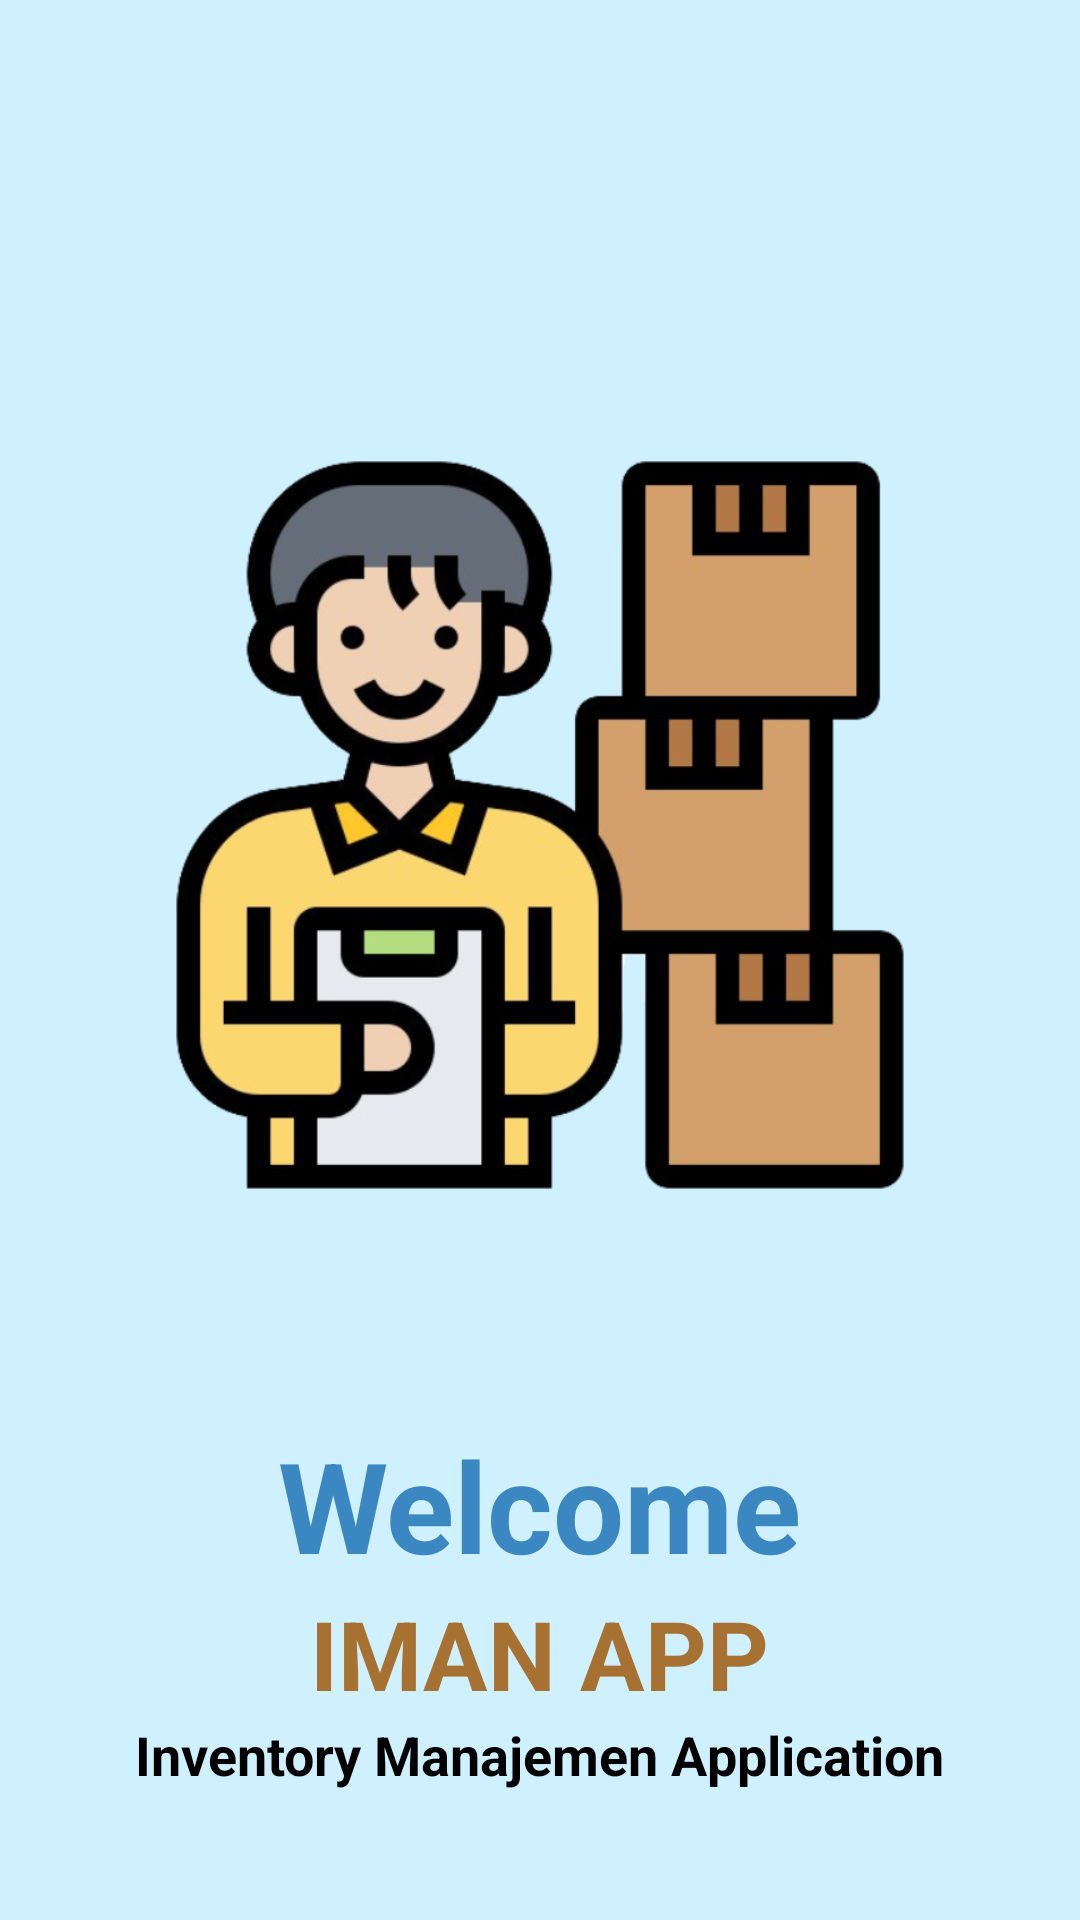

Android layout source for this screen:
<!-- AndroidManifest.xml: application theme Theme.ImanApp -->
<!-- res/layout/activity_login.xml -->
<?xml version="1.0" encoding="utf-8"?>
<RelativeLayout xmlns:android="http://schemas.android.com/apk/res/android"
    xmlns:tools="http://schemas.android.com/tools"
    android:layout_width="match_parent"
    android:layout_height="match_parent"
    tools:context=".Login"
    android:background="#CEF0FF">

    <ImageView
        android:id="@+id/logo"
        android:layout_width="250dp"
        android:layout_height="250dp"
        android:layout_centerHorizontal="true"
        android:layout_marginTop="150dp"
        android:contentDescription="@string/logo"
        android:src="@drawable/inventory" />

    <ProgressBar
        android:id="@+id/loading"
        android:layout_width="wrap_content"
        android:layout_height="wrap_content"
        style="?android:attr/progressBarStyle"
        android:layout_centerInParent="true"/>

    <LinearLayout
        android:layout_width="match_parent"
        android:layout_height="wrap_content"
        android:orientation="vertical"
        android:gravity="center"
        android:layout_below="@id/logo"
        android:layout_marginTop="80dp">

        <TextView
            android:layout_width="wrap_content"
            android:layout_height="wrap_content"
            android:text="@string/tv_welcome"
            android:textSize="42sp"
            android:textStyle="bold"
            android:textColor="#3A87C1"/>

        <TextView
            android:layout_width="wrap_content"
            android:layout_height="wrap_content"
            android:text="@string/tv_title"
            android:textSize="32sp"
            android:textStyle="bold"
            android:textColor="#A67131"/>

        <TextView
            android:layout_width="wrap_content"
            android:layout_height="wrap_content"
            android:text="@string/tv_explain"
            android:textSize="18sp"
            android:textStyle="bold"
            android:textColor="@color/black"/>

        <Button
            android:layout_marginTop="50dp"
            android:id="@+id/btnLogin"
            android:layout_width="wrap_content"
            android:layout_height="wrap_content"
            android:text="@string/btn_login"
            android:textAllCaps="false"
            android:backgroundTint="#0FB3FF"/>

    </LinearLayout>


</RelativeLayout>
<!-- resources referenced by this layout -->
<resources>
  <!-- drawable inventory: png bitmap (drawable-v24, 193864 bytes) -->
  <string name="btn_login">Login</string>
  <string name="logo">logo</string>
  <string name="tv_explain">Inventory Manajemen Application</string>
  <string name="tv_title">IMAN APP</string>
  <string name="tv_welcome">Welcome</string>
  <style name="Theme.ImanApp" parent="Theme.AppCompat.Light.NoActionBar">
          
          <item name="colorPrimary">#6C4236</item>
          <item name="colorPrimaryVariant">#6C4236</item>
          <item name="colorOnPrimary">#6C4236</item>
          
          <item name="colorSecondary">#CEF0FF</item>
          <item name="colorSecondaryVariant">#CEF0FF</item>
          <item name="colorOnSecondary">#CEF0FF</item>
          
          <item name="android:statusBarColor" tools:targetApi="l">?attr/colorPrimaryVariant</item>
          
      </style>
  <!-- not gathered from this repository: default colours our renderer supplied (Android Studio template values) -->
  <color name="black">#FF000000</color>
</resources>
